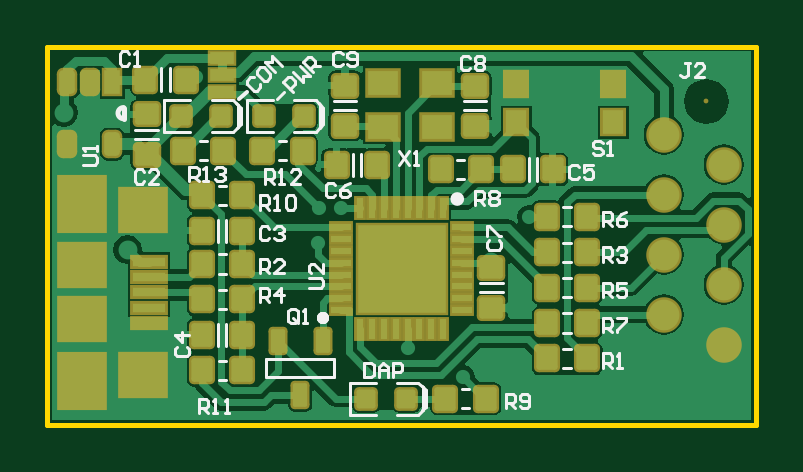
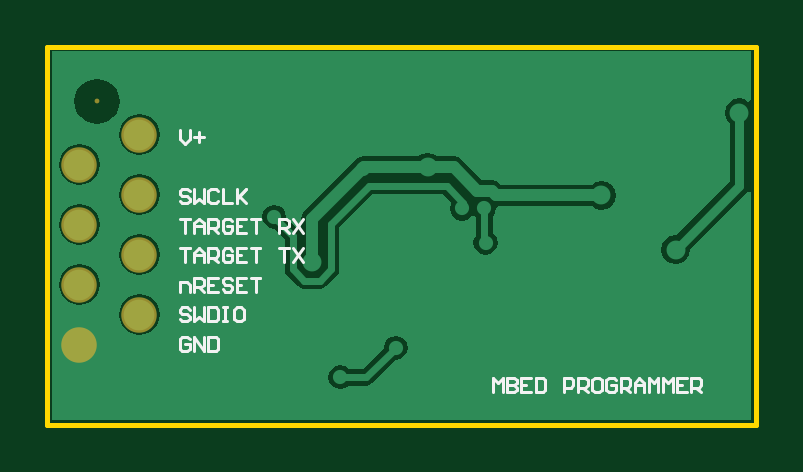
Circuit board: 7 layer files. Board 30.0 x 16.0 mm.
- bottom_copper: ut_mbed_programmer.GBL (7827 bytes)
- bottom_silk: ut_mbed_programmer.GBO (4667 bytes)
- bottom_mask: ut_mbed_programmer.GBS (387 bytes)
- outline: ut_mbed_programmer.GM1 (243 bytes)
- top_copper: ut_mbed_programmer.GTL (19707 bytes)
- top_silk: ut_mbed_programmer.GTO (10082 bytes)
- top_mask: ut_mbed_programmer.GTS (4505 bytes)

=== bottom_copper: ut_mbed_programmer.GBL (7827 bytes, source omitted) ===
=== bottom_silk: ut_mbed_programmer.GBO ===
G04*
G04 #@! TF.GenerationSoftware,Altium Limited,Altium Designer,18.1.7 (191)*
G04*
G04 Layer_Color=32896*
%FSLAX43Y43*%
%MOMM*%
G71*
G01*
G75*
%ADD15C,0.120*%
D15*
X24380Y12470D02*
Y12070D01*
X24180Y11870D01*
X23980Y12070D01*
Y12470D01*
X23780Y12170D02*
X23380D01*
X23580Y12370D02*
Y11970D01*
X24380Y5620D02*
Y6020D01*
X24080D01*
X23980Y5920D01*
Y5620D01*
X23780D02*
Y6220D01*
X23480D01*
X23380Y6120D01*
Y5920D01*
X23480Y5820D01*
X23780D01*
X23580D02*
X23380Y5620D01*
X22781Y6220D02*
X23180D01*
Y5620D01*
X22781D01*
X23180Y5920D02*
X22980D01*
X22181Y6120D02*
X22281Y6220D01*
X22481D01*
X22581Y6120D01*
Y6020D01*
X22481Y5920D01*
X22281D01*
X22181Y5820D01*
Y5720D01*
X22281Y5620D01*
X22481D01*
X22581Y5720D01*
X21581Y6220D02*
X21981D01*
Y5620D01*
X21581D01*
X21981Y5920D02*
X21781D01*
X21381Y6220D02*
X20981D01*
X21181D01*
Y5620D01*
X23980Y4870D02*
X24080Y4970D01*
X24280D01*
X24380Y4870D01*
Y4770D01*
X24280Y4670D01*
X24080D01*
X23980Y4570D01*
Y4470D01*
X24080Y4370D01*
X24280D01*
X24380Y4470D01*
X23780Y4970D02*
Y4370D01*
X23580Y4570D01*
X23380Y4370D01*
Y4970D01*
X23180D02*
Y4370D01*
X22880D01*
X22781Y4470D01*
Y4870D01*
X22880Y4970D01*
X23180D01*
X22581D02*
X22381D01*
X22481D01*
Y4370D01*
X22581D01*
X22381D01*
X21781Y4970D02*
X21981D01*
X22081Y4870D01*
Y4470D01*
X21981Y4370D01*
X21781D01*
X21681Y4470D01*
Y4870D01*
X21781Y4970D01*
X23980Y3620D02*
X24080Y3720D01*
X24280D01*
X24380Y3620D01*
Y3220D01*
X24280Y3120D01*
X24080D01*
X23980Y3220D01*
Y3420D01*
X24180D01*
X23780Y3120D02*
Y3720D01*
X23380Y3120D01*
Y3720D01*
X23180D02*
Y3120D01*
X22880D01*
X22781Y3220D01*
Y3620D01*
X22880Y3720D01*
X23180D01*
X11130Y1370D02*
Y1970D01*
X10930Y1770D01*
X10730Y1970D01*
Y1370D01*
X10530Y1970D02*
Y1370D01*
X10230D01*
X10130Y1470D01*
Y1570D01*
X10230Y1670D01*
X10530D01*
X10230D01*
X10130Y1770D01*
Y1870D01*
X10230Y1970D01*
X10530D01*
X9531D02*
X9930D01*
Y1370D01*
X9531D01*
X9930Y1670D02*
X9730D01*
X9331Y1970D02*
Y1370D01*
X9031D01*
X8931Y1470D01*
Y1870D01*
X9031Y1970D01*
X9331D01*
X8131Y1370D02*
Y1970D01*
X7831D01*
X7731Y1870D01*
Y1670D01*
X7831Y1570D01*
X8131D01*
X7531Y1370D02*
Y1970D01*
X7231D01*
X7131Y1870D01*
Y1670D01*
X7231Y1570D01*
X7531D01*
X7331D02*
X7131Y1370D01*
X6631Y1970D02*
X6831D01*
X6931Y1870D01*
Y1470D01*
X6831Y1370D01*
X6631D01*
X6531Y1470D01*
Y1870D01*
X6631Y1970D01*
X5932Y1870D02*
X6032Y1970D01*
X6232D01*
X6332Y1870D01*
Y1470D01*
X6232Y1370D01*
X6032D01*
X5932Y1470D01*
Y1670D01*
X6132D01*
X5732Y1370D02*
Y1970D01*
X5432D01*
X5332Y1870D01*
Y1670D01*
X5432Y1570D01*
X5732D01*
X5532D02*
X5332Y1370D01*
X5132D02*
Y1770D01*
X4932Y1970D01*
X4732Y1770D01*
Y1370D01*
Y1670D01*
X5132D01*
X4532Y1370D02*
Y1970D01*
X4332Y1770D01*
X4132Y1970D01*
Y1370D01*
X3932D02*
Y1970D01*
X3732Y1770D01*
X3532Y1970D01*
Y1370D01*
X2933Y1970D02*
X3333D01*
Y1370D01*
X2933D01*
X3333Y1670D02*
X3133D01*
X2733Y1370D02*
Y1970D01*
X2433D01*
X2333Y1870D01*
Y1670D01*
X2433Y1570D01*
X2733D01*
X2533D02*
X2333Y1370D01*
X24380Y8720D02*
X23980D01*
X24180D01*
Y8120D01*
X23780D02*
Y8520D01*
X23580Y8720D01*
X23380Y8520D01*
Y8120D01*
Y8420D01*
X23780D01*
X23180Y8120D02*
Y8720D01*
X22880D01*
X22781Y8620D01*
Y8420D01*
X22880Y8320D01*
X23180D01*
X22980D02*
X22781Y8120D01*
X22181Y8620D02*
X22281Y8720D01*
X22481D01*
X22581Y8620D01*
Y8220D01*
X22481Y8120D01*
X22281D01*
X22181Y8220D01*
Y8420D01*
X22381D01*
X21581Y8720D02*
X21981D01*
Y8120D01*
X21581D01*
X21981Y8420D02*
X21781D01*
X21381Y8720D02*
X20981D01*
X21181D01*
Y8120D01*
X20181D02*
Y8720D01*
X19881D01*
X19781Y8620D01*
Y8420D01*
X19881Y8320D01*
X20181D01*
X19981D02*
X19781Y8120D01*
X19582Y8720D02*
X19182Y8120D01*
Y8720D02*
X19582Y8120D01*
X24380Y7470D02*
X23980D01*
X24180D01*
Y6870D01*
X23780D02*
Y7270D01*
X23580Y7470D01*
X23380Y7270D01*
Y6870D01*
Y7170D01*
X23780D01*
X23180Y6870D02*
Y7470D01*
X22880D01*
X22781Y7370D01*
Y7170D01*
X22880Y7070D01*
X23180D01*
X22980D02*
X22781Y6870D01*
X22181Y7370D02*
X22281Y7470D01*
X22481D01*
X22581Y7370D01*
Y6970D01*
X22481Y6870D01*
X22281D01*
X22181Y6970D01*
Y7170D01*
X22381D01*
X21581Y7470D02*
X21981D01*
Y6870D01*
X21581D01*
X21981Y7170D02*
X21781D01*
X21381Y7470D02*
X20981D01*
X21181D01*
Y6870D01*
X20181Y7470D02*
X19781D01*
X19981D01*
Y6870D01*
X19582Y7470D02*
X19182Y6870D01*
Y7470D02*
X19582Y6870D01*
X23980Y9870D02*
X24080Y9970D01*
X24280D01*
X24380Y9870D01*
Y9770D01*
X24280Y9670D01*
X24080D01*
X23980Y9570D01*
Y9470D01*
X24080Y9370D01*
X24280D01*
X24380Y9470D01*
X23780Y9970D02*
Y9370D01*
X23580Y9570D01*
X23380Y9370D01*
Y9970D01*
X22781Y9870D02*
X22880Y9970D01*
X23080D01*
X23180Y9870D01*
Y9470D01*
X23080Y9370D01*
X22880D01*
X22781Y9470D01*
X22581Y9970D02*
Y9370D01*
X22181D01*
X21981Y9970D02*
Y9370D01*
Y9570D01*
X21581Y9970D01*
X21881Y9670D01*
X21581Y9370D01*
M02*

=== bottom_mask: ut_mbed_programmer.GBS ===
G04*
G04 #@! TF.GenerationSoftware,Altium Limited,Altium Designer,18.1.7 (191)*
G04*
G04 Layer_Color=16711935*
%FSLAX43Y43*%
%MOMM*%
G71*
G01*
G75*
%ADD32C,0.203*%
%ADD33C,1.503*%
D32*
X27900Y13680D02*
D03*
D33*
X28640Y3390D02*
D03*
X26100Y4660D02*
D03*
X28640Y5930D02*
D03*
X26100Y7200D02*
D03*
X28640Y8470D02*
D03*
X26100Y9740D02*
D03*
X28640Y11010D02*
D03*
X26100Y12280D02*
D03*
M02*

=== outline: ut_mbed_programmer.GM1 ===
G04*
G04 #@! TF.GenerationSoftware,Altium Limited,Altium Designer,18.1.7 (191)*
G04*
G04 Layer_Color=16711935*
%FSLAX43Y43*%
%MOMM*%
G71*
G01*
G75*
%ADD11C,0.200*%
D11*
X0Y0D02*
X30000D01*
Y16000D01*
X0D02*
X30000D01*
X0Y0D02*
Y16000D01*
M02*

=== top_copper: ut_mbed_programmer.GTL (19707 bytes, source omitted) ===
=== top_silk: ut_mbed_programmer.GTO (10082 bytes, source omitted) ===
=== top_mask: ut_mbed_programmer.GTS (4505 bytes, source withheld) ===
